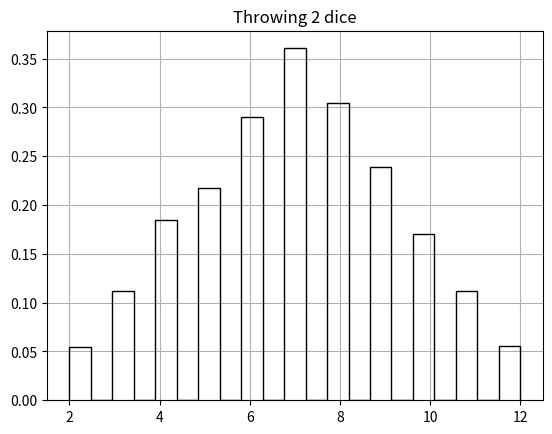
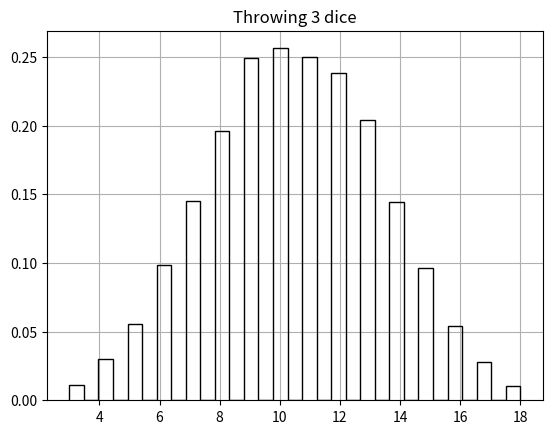

These figures' Python source, in order:
#!/usr/root/python3

import numpy as np
import matplotlib.pyplot as plt
from random import random

def athr(n):
    sum=0
    for i in range(n):
        x=6*random()
        if(x<=1):
            sum+=1
        if(x>1 and x<=2):
            sum+=2
        if(x>2 and x<=3):
            sum+=3
        if(x>3 and x<=4):
            sum+=4
        if(x>4 and x<=5):
            sum+=5
        if(x>5 and x<=6):
            sum+=6
    return sum
ntries=10000

plt.figure()
zaria=2
x=np.zeros(ntries)
for i in range(ntries):
    x[i]=athr(zaria)
cont,binv,intr=plt.hist(x,bins=zaria*10+1,color='k',range=(float(zaria),float(zaria)*6),density=True,histtype='step')
plt.grid(True)
plt.title("Throwing {0:d} dice".format(zaria))
plt.savefig("Askisi5B.pdf")

plt.figure()
zaria=3
x=np.zeros(ntries)
for i in range(ntries):
    x[i]=athr(zaria)
cont,binv,intr=plt.hist(x,bins=zaria*10+1,color='k',range=(float(zaria),float(zaria)*6),density=True,histtype='step')
plt.grid(True)
plt.title("Throwing {0:d} dice".format(zaria))
plt.savefig("Askisi5C.pdf")
#plt.show()
exit()
